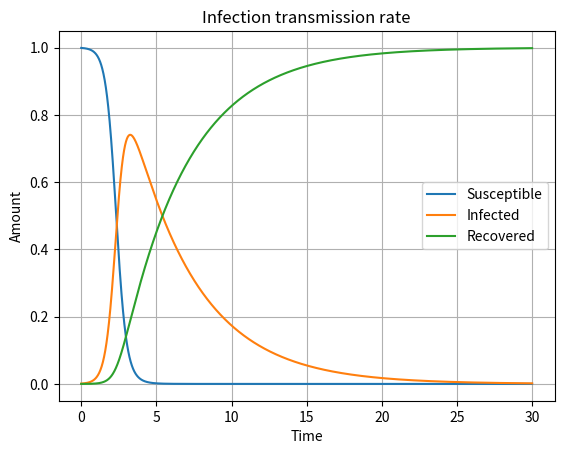

This chart was generated by the following Python code:

""" A model of transmission rate in a population """
import matplotlib.pyplot as plt


class TransmissionRate:
    """ Create transmission curves based on transmission rate and recovery rate """
    def __init__(self):
        # Start values
        self.N = 1
        self.I_start = 0.001
        self.S_start = self.N - self.I_start
        self.R_start = 0

        # Transmission rate and recovery rate
        self.transmission = 3.2
        self.recovery = 0.23

        # Time variables
        self.time = 0
        self.time_max = 30

        # Resolution, high value ==> high resolution, must be integer
        self.resolution = 100

        # Variables
        self.I = self.I_start       # I for infected
        self.S = self.S_start       # S for susceptible
        self.R = self.R_start       # R for recovered

        self.I_rate = 0
        self.R_rate = 0

        # List for plot
        self.S_l = []
        self.I_l = []
        self.R_l = []
        self.time_l = list(range(int(self.time_max * self.resolution)))

        # Run the calculations
        self.simulate()

        # Do the plot
        self.plot_results()

    def simulate(self):
        """ Do all the calculations and save results """
        while self.time < self.time_max:

            # the infected growth rate is based on the number of infected and susceptible + transmission rate
            self.I_rate = self.transmission * self.I * self.S / self.resolution

            # Recovery rate is based on the number of infected and recovery rate
            self.R_rate = self.recovery * self.I / self.resolution

            # New values on susceptible, infected and recovered are calculated
            self.S = self.S - self.I_rate
            self.I = self.I + self.I_rate - self.R_rate
            self.R = self.R + self.R_rate

            # Save values in lists
            self.S_l.append(self.S)
            self.I_l.append(self.I)
            self.R_l.append(self.R)

            self.time += 1 / self.resolution

    def plot_results(self):
        """ plot the results in a nice graph """
        # Fix time variable
        t = []
        for time in self.time_l:
            t.append(time / self.resolution)

        # Do all the plot stuff
        plt.plot(t, self.S_l)
        plt.plot(t, self.I_l)
        plt.plot(t, self.R_l)
        plt.legend(labels=["Susceptible", "Infected", "Recovered"], loc="right")
        plt.title('Infection transmission rate')
        plt.xlabel('Time')
        plt.ylabel('Amount')
        plt.grid(True)
        plt.show()


run = TransmissionRate()
